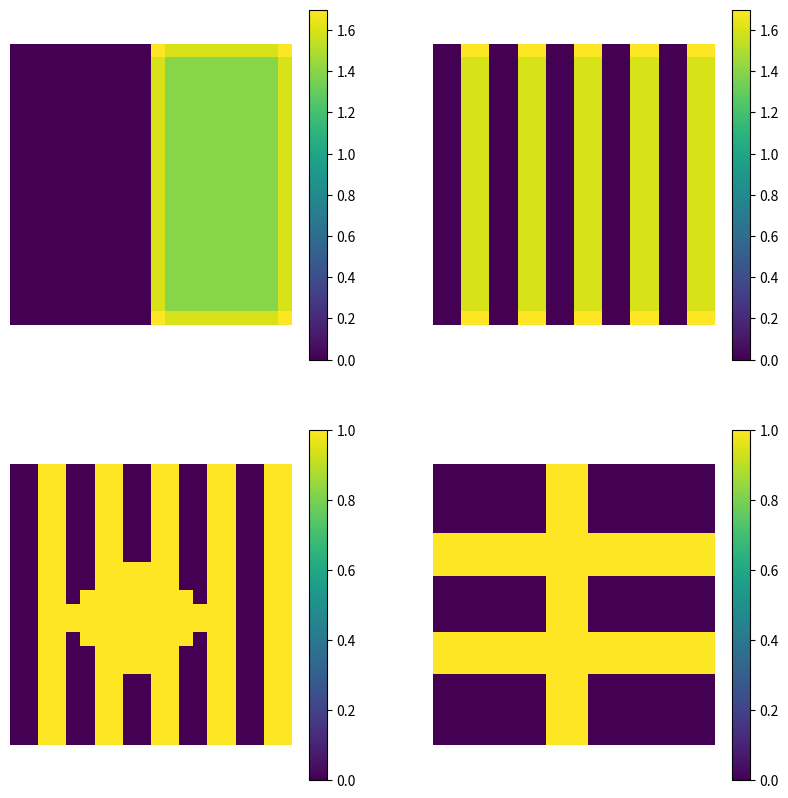

Here is the Python script that generated this plot:
import numpy as np
import matplotlib.pyplot as plt


pattern1 = np.hstack((np.zeros((20, 10)), np.ones((20, 10))))

pattern2 = np.tile(np.hstack((np.zeros((20, 2)), np.ones((20, 2)))), (1, 5))

pattern3 = np.array([
    [0, 0, 1, 1, 0, 0, 1, 1, 0, 0, 1, 1, 0, 0, 1, 1, 0, 0, 1, 1],
    [0, 0, 1, 1, 0, 0, 1, 1, 0, 0, 1, 1, 0, 0, 1, 1, 0, 0, 1, 1],
    [0, 0, 1, 1, 0, 0, 1, 1, 0, 0, 1, 1, 0, 0, 1, 1, 0, 0, 1, 1],
    [0, 0, 1, 1, 0, 0, 1, 1, 0, 0, 1, 1, 0, 0, 1, 1, 0, 0, 1, 1],
    [0, 0, 1, 1, 0, 0, 1, 1, 0, 0, 1, 1, 0, 0, 1, 1, 0, 0, 1, 1],
    [0, 0, 1, 1, 0, 0, 1, 1, 0, 0, 1, 1, 0, 0, 1, 1, 0, 0, 1, 1],
    [0, 0, 1, 1, 0, 0, 1, 1, 0, 0, 1, 1, 0, 0, 1, 1, 0, 0, 1, 1],
    [0, 0, 1, 1, 0, 0, 1, 1, 1, 1, 1, 1, 0, 0, 1, 1, 0, 0, 1, 1],
    [0, 0, 1, 1, 0, 0, 1, 1, 1, 1, 1, 1, 0, 0, 1, 1, 0, 0, 1, 1],
    [0, 0, 1, 1, 0, 1, 1, 1, 1, 1, 1, 1, 1, 0, 1, 1, 0, 0, 1, 1],
    [0, 0, 1, 1, 1, 1, 1, 1, 1, 1, 1, 1, 1, 1, 1, 1, 0, 0, 1, 1],
    [0, 0, 1, 1, 1, 1, 1, 1, 1, 1, 1, 1, 1, 1, 1, 1, 0, 0, 1, 1],
    [0, 0, 1, 1, 0, 1, 1, 1, 1, 1, 1, 1, 1, 0, 1, 1, 0, 0, 1, 1],
    [0, 0, 1, 1, 0, 0, 1, 1, 1, 1, 1, 1, 0, 0, 1, 1, 0, 0, 1, 1],
    [0, 0, 1, 1, 0, 0, 1, 1, 1, 1, 1, 1, 0, 0, 1, 1, 0, 0, 1, 1],
    [0, 0, 1, 1, 0, 0, 1, 1, 0, 0, 1, 1, 0, 0, 1, 1, 0, 0, 1, 1],
    [0, 0, 1, 1, 0, 0, 1, 1, 0, 0, 1, 1, 0, 0, 1, 1, 0, 0, 1, 1],
    [0, 0, 1, 1, 0, 0, 1, 1, 0, 0, 1, 1, 0, 0, 1, 1, 0, 0, 1, 1],
    [0, 0, 1, 1, 0, 0, 1, 1, 0, 0, 1, 1, 0, 0, 1, 1, 0, 0, 1, 1],
    [0, 0, 1, 1, 0, 0, 1, 1, 0, 0, 1, 1, 0, 0, 1, 1, 0, 0, 1, 1]
])

pattern4 = np.array([
    [0, 0, 0, 0, 0, 0, 0, 0, 1, 1, 1, 0, 0, 0, 0, 0, 0, 0, 0, 0],
    [0, 0, 0, 0, 0, 0, 0, 0, 1, 1, 1, 0, 0, 0, 0, 0, 0, 0, 0, 0],
    [0, 0, 0, 0, 0, 0, 0, 0, 1, 1, 1, 0, 0, 0, 0, 0, 0, 0, 0, 0],
    [0, 0, 0, 0, 0, 0, 0, 0, 1, 1, 1, 0, 0, 0, 0, 0, 0, 0, 0, 0],
    [0, 0, 0, 0, 0, 0, 0, 0, 1, 1, 1, 0, 0, 0, 0, 0, 0, 0, 0, 0],
    [1, 1, 1, 1, 1, 1, 1, 1, 1, 1, 1, 1, 1, 1, 1, 1, 1, 1, 1, 1],
    [1, 1, 1, 1, 1, 1, 1, 1, 1, 1, 1, 1, 1, 1, 1, 1, 1, 1, 1, 1],
    [1, 1, 1, 1, 1, 1, 1, 1, 1, 1, 1, 1, 1, 1, 1, 1, 1, 1, 1, 1],
    [0, 0, 0, 0, 0, 0, 0, 0, 1, 1, 1, 0, 0, 0, 0, 0, 0, 0, 0, 0],
    [0, 0, 0, 0, 0, 0, 0, 0, 1, 1, 1, 0, 0, 0, 0, 0, 0, 0, 0, 0],
    [0, 0, 0, 0, 0, 0, 0, 0, 1, 1, 1, 0, 0, 0, 0, 0, 0, 0, 0, 0],
    [0, 0, 0, 0, 0, 0, 0, 0, 1, 1, 1, 0, 0, 0, 0, 0, 0, 0, 0, 0],
    [1, 1, 1, 1, 1, 1, 1, 1, 1, 1, 1, 1, 1, 1, 1, 1, 1, 1, 1, 1],
    [1, 1, 1, 1, 1, 1, 1, 1, 1, 1, 1, 1, 1, 1, 1, 1, 1, 1, 1, 1],
    [1, 1, 1, 1, 1, 1, 1, 1, 1, 1, 1, 1, 1, 1, 1, 1, 1, 1, 1, 1],
    [0, 0, 0, 0, 0, 0, 0, 0, 1, 1, 1, 0, 0, 0, 0, 0, 0, 0, 0, 0],
    [0, 0, 0, 0, 0, 0, 0, 0, 1, 1, 1, 0, 0, 0, 0, 0, 0, 0, 0, 0],
    [0, 0, 0, 0, 0, 0, 0, 0, 1, 1, 1, 0, 0, 0, 0, 0, 0, 0, 0, 0],
    [0, 0, 0, 0, 0, 0, 0, 0, 1, 1, 1, 0, 0, 0, 0, 0, 0, 0, 0, 0],
    [0, 0, 0, 0, 0, 0, 0, 0, 1, 1, 1, 0, 0, 0, 0, 0, 0, 0, 0, 0]
])


def lateral_inhibition(input_layer):
    out = np.zeros_like(input_layer)
    for i in range(out.shape[0]):
        for j in range(out.shape[1]):
            activation_sum = 0.0
            for k in range(-1, 2):
                for l in range(-1, 2):
                    x, y = i + k, j + l
                    if 0 <= x < input_layer.shape[0] and 0 <= y < input_layer.shape[1] and (k != 0 and l != 0):
                        activation_sum += input_layer[x, y] * -0.1
            activation_sum += input_layer[i, j] * 1.8
            out[i, j] = max(0, activation_sum)
    return out


def process_patterns(patterns):
    fig, axs = plt.subplots(2, 2, figsize=(10, 10))
    for idx, pattern in enumerate(patterns):
        out = lateral_inhibition(pattern)
        ax = axs[idx // 2, idx % 2]
        cax = ax.matshow(out, cmap='viridis')
        fig.colorbar(cax, ax=ax)
        ax.axis('off')
    plt.show()


process_patterns([pattern1, pattern2, pattern3, pattern4])
